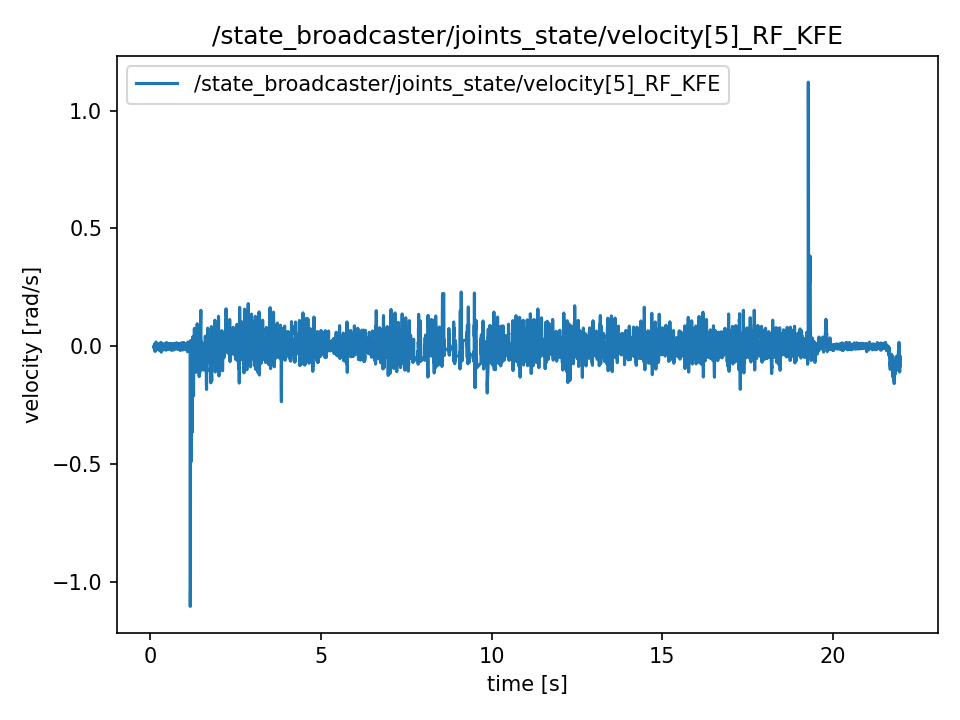

Data behind this chart, as committed beside it:
t, value
0.1165, -0.006465
0.1165, -0.006465
0.1165, 0.006165
0.1184, 0.006165
0.1204, -0.0005864
0.1223, -0.007477
0.1242, 0.001012
0.1271, 0.001012
0.1314, -0.001243
0.1314, -0.001243
0.1332, 0.00983
0.1343, 0.00983
0.1356, 0.0006842
0.1382, -0.001501
0.1398, 0.007735
0.1424, -0.02162
0.1442, 0.002932
0.1457, 0.002932
0.1479, -0.01685
0.1497, -0.00185
0.1527, -0.001857
0.1541, 0.002716
0.1556, 0.003463
0.1577, -0.003302
0.1598, -0.002164
0.1633, 0.01104
0.164, 0.004063
0.1664, 0.004063
0.1677, -0.002653
0.1698, -0.009187
0.1719, 0.01826
0.1746, 0.01148
0.1759, -0.007393
0.1778, -0.002185
0.1822, 0.00356
0.1827, 0.00356
0.1845, -0.00451
0.1861, -0.00451
0.1885, 0.003763
0.1906, 0.003763
0.195, -0.01179
0.195, -0.01179
0.1973, 0.003777
0.1982, 0.003777
0.2012, -0.01083
0.2065, 0.006346
0.2072, 0.002639
0.2072, 0.002639
0.2081, 0.003421
0.2102, 0.003421
0.212, -0.001243
0.2143, -0.005124
0.2162, -0.005124
0.2193, -0.002862
0.2237, -0.003135
0.2237, -0.01007
0.2249, -0.002011
0.2266, -0.002011
0.228, 0.002688
0.2304, 0.01167
... 10,867 more rows
